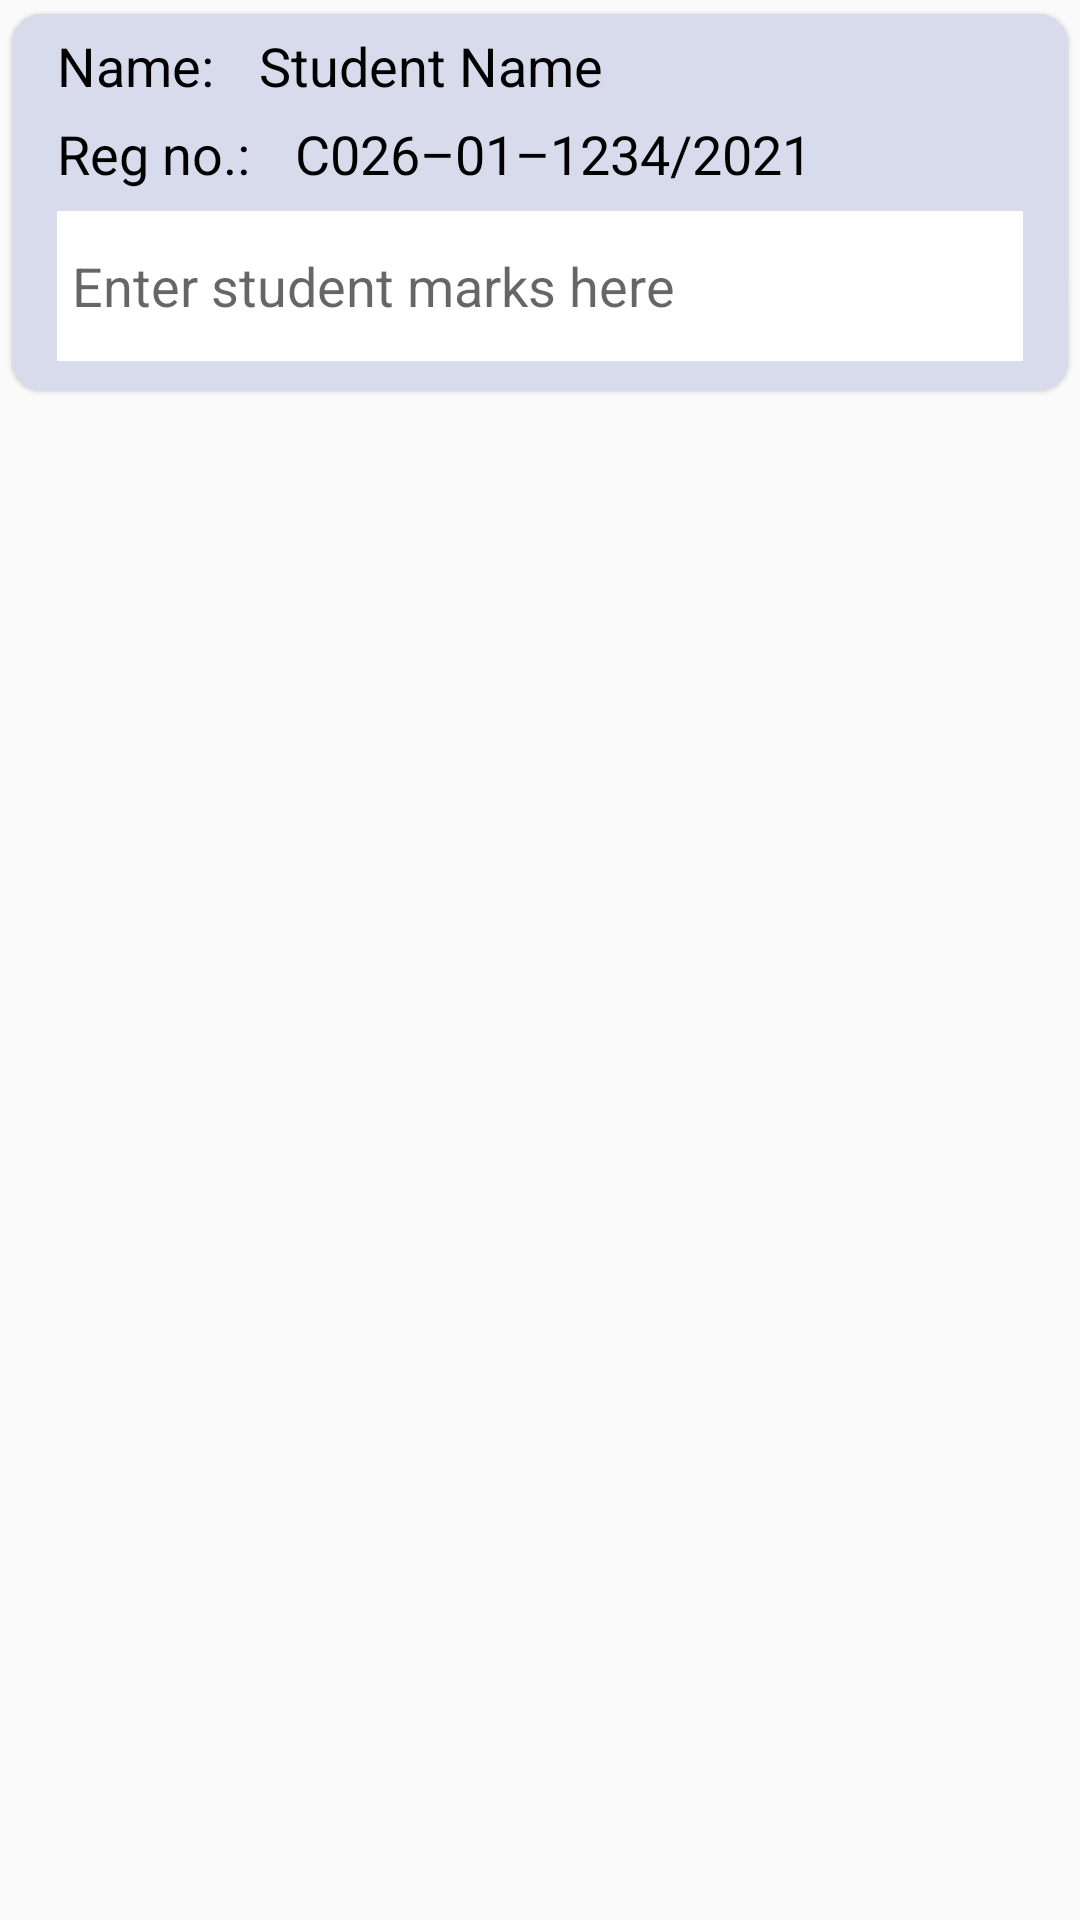

Produce the Android XML layout that renders to this screen, including the resource entries it uses.
<!-- AndroidManifest.xml: application theme Theme.Mtahini -->
<!-- res/layout/assignment1_post.xml -->
<?xml version="1.0" encoding="utf-8"?>
<FrameLayout xmlns:android="http://schemas.android.com/apk/res/android"
    android:layout_width="match_parent"
    android:layout_height="wrap_content"
    xmlns:app="http://schemas.android.com/apk/res-auto"
    >
    <androidx.cardview.widget.CardView
        android:id="@+id/marks_card_view"
        android:layout_width="match_parent"
        android:layout_height="wrap_content"
        app:cardBackgroundColor="#D8DBEB"
        app:cardCornerRadius="10dp"
        app:cardElevation="1dp"
        app:cardMaxElevation="1dp"
        app:cardPreventCornerOverlap="true"
        app:cardUseCompatPadding="true">
        <LinearLayout
            android:layout_width="match_parent"
            android:layout_height="wrap_content"
            android:layout_marginStart="15dp"
            android:orientation="vertical">
            <LinearLayout
                android:layout_width="match_parent"
                android:layout_height="wrap_content"
                android:layout_marginTop="5dp"
                android:orientation="horizontal">
                <TextView
                    android:layout_width="wrap_content"
                    android:layout_height="wrap_content"
                    android:text="@string/name_"
                    android:textSize="18sp"
                    android:textColor="@color/black"/>
                <View
                    android:layout_width="15dp"
                    android:layout_height="match_parent"/>
                <TextView
                    android:layout_width="wrap_content"
                    android:layout_height="wrap_content"
                    android:textSize="18sp"
                    android:textColor="@color/black"
                    android:text="@string/dummy_student_name"/>
            </LinearLayout>
            <LinearLayout
                android:layout_width="match_parent"
                android:layout_height="wrap_content"
                android:layout_marginTop="5dp"
                android:orientation="horizontal">
                <TextView
                    android:layout_width="wrap_content"
                    android:layout_height="wrap_content"
                    android:text="@string/reg_num"
                    android:textSize="18sp"
                    android:textColor="@color/black"/>
                <View
                    android:layout_width="15dp"
                    android:layout_height="match_parent"/>
                <TextView
                    android:layout_width="wrap_content"
                    android:layout_height="wrap_content"
                    android:textSize="18sp"
                    android:textColor="@color/black"
                    android:text="@string/dummy_registration"/>
            </LinearLayout>
            <View
                android:layout_width="match_parent"
                android:layout_height="2dp"
                android:layout_marginBottom="5dp"
                android:background="@drawable/dark_card_background"/>
            <EditText
                android:layout_width="match_parent"
                android:layout_height="50dp"
                android:layout_marginBottom="10dp"
                android:layout_marginEnd="15dp"
                android:paddingStart="5dp"
                android:paddingEnd="5dp"
                android:inputType="number"
                android:autofillHints="60"
                android:hint="@string/enter_student_marks_here"
                android:background="@color/white"/>
        </LinearLayout>
    </androidx.cardview.widget.CardView>

</FrameLayout>
<!-- resources referenced by this layout -->
<resources>
  <color name="black">#FF000000</color>
  <color name="white">#FFFFFFFF</color>
  <!-- drawable dark_card_background (drawable) -->
  <?xml version="1.0" encoding="utf-8"?>
  <layer-list xmlns:android="http://schemas.android.com/apk/res/android">
      <item android:right="2dp" android:left="2dp" android:top="2dp" android:bottom="2dp">
          <shape android:shape="rectangle">
              <solid android:color="@color/cardview_dark_background" /> 
              <corners android:radius="5dp" /> 
          </shape>
      </item>
  </layer-list>
  <string name="dummy_registration">C026–01–1234/2021</string>
  <string name="dummy_student_name">Student Name</string>
  <string name="enter_student_marks_here">Enter student marks here</string>
  <string name="name_">Name:</string>
  <string name="reg_num">Reg no.:</string>
  <style name="Theme.Mtahini" parent="Base.Theme.Mtahini" />
  <style name="Base.Theme.Mtahini" parent="Theme.AppCompat.Light.NoActionBar">
          
          
      </style>
</resources>
